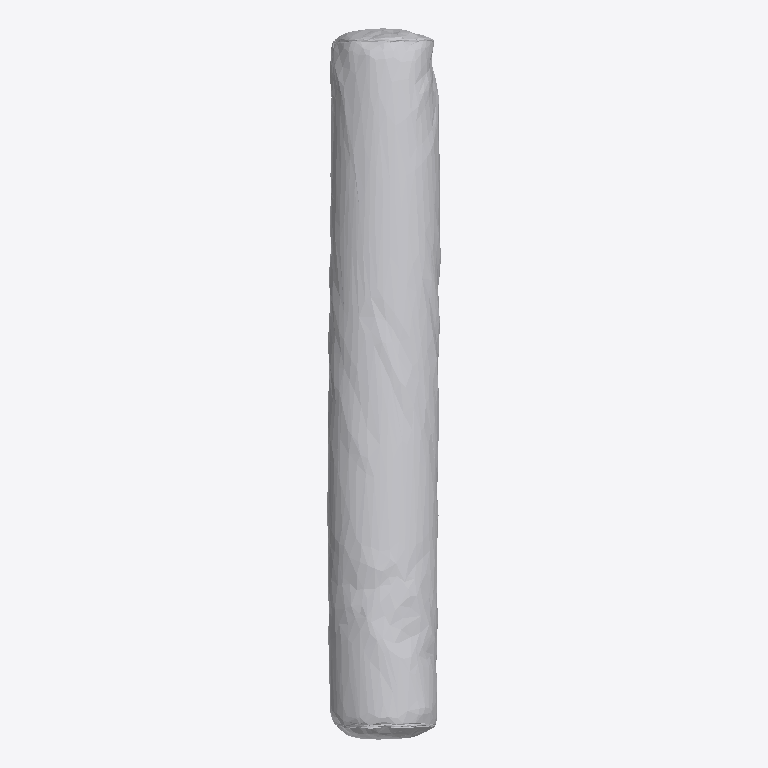
Plan cut of the same IFC building model at storey 'FUR' (level 0.00 m, cut at 1.40 m), seen from above with north up, elements coloured by IFC class: 1 other element (light grey). No cut surface shows.
Extent 0.3 m × 1.7 m × 0.3 m (x, y, z). Storeys (2): FUR at 0.00 m; LIVING at 0.00 m. Elements (1): 1 IfcFurniture.

HEADER;
FILE_DESCRIPTION(('ViewDefinition [CoordinationView]'),'2;1');
FILE_NAME('','2026-09-09T18:14:37',(''),(''),'IfcOpenShell 0.8.4-e8eb5e4','IfcOpenShell 0.8.4-e8eb5e4','');
FILE_SCHEMA(('IFC4'));
ENDSEC;
DATA;
#1=IFCPROJECT('3hFmn2ED14Ofwsj$DzZ0HC',$,'My Project',$,$,$,$,(#2,#7),#8);
#16=IFCSITE('3iWnpcHW54tQCcUMk_yOsj',$,'My Site',$,$,#17,$,$,$,$,$,$,$,$);
#22=IFCBUILDING('0aVVbcf_9A9x07_Nod0gAP',#23,'My Building',$,$,#28,$,$,$,$,$,$);
#33=IFCBUILDINGSTOREY('1VjEk5I8XFmfiAYaLk_F_7',#34,'FUR',$,$,#35,$,$,$,$);
#3518=IFCBUILDINGSTOREY('3GpGnsvVn2$9qYNIdbFTIO',#3519,'LIVING',$,$,#3272,$,$,$,$);
#3269=IFCFURNITURE('1hdNtfQRPCGfHLfqzdp6w0',#3270,'Furniture',$,$,#3271,#3281,$,$);
ENDSEC;
